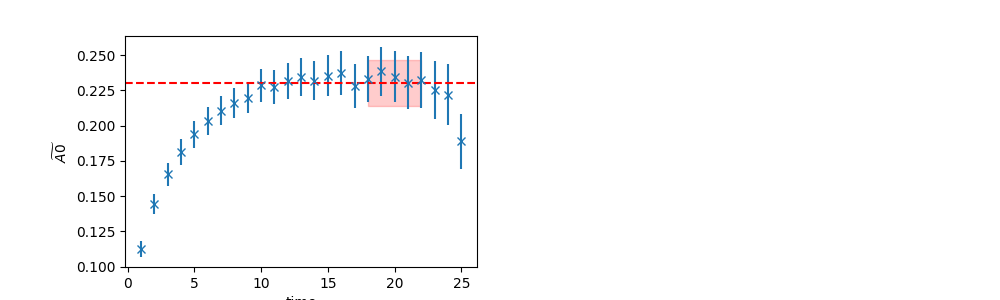

Values plotted in this chart, from the file beside it:
	EffectiveMass	Error	RegUp	RegLow
0	0.2302	0.016	23	18
